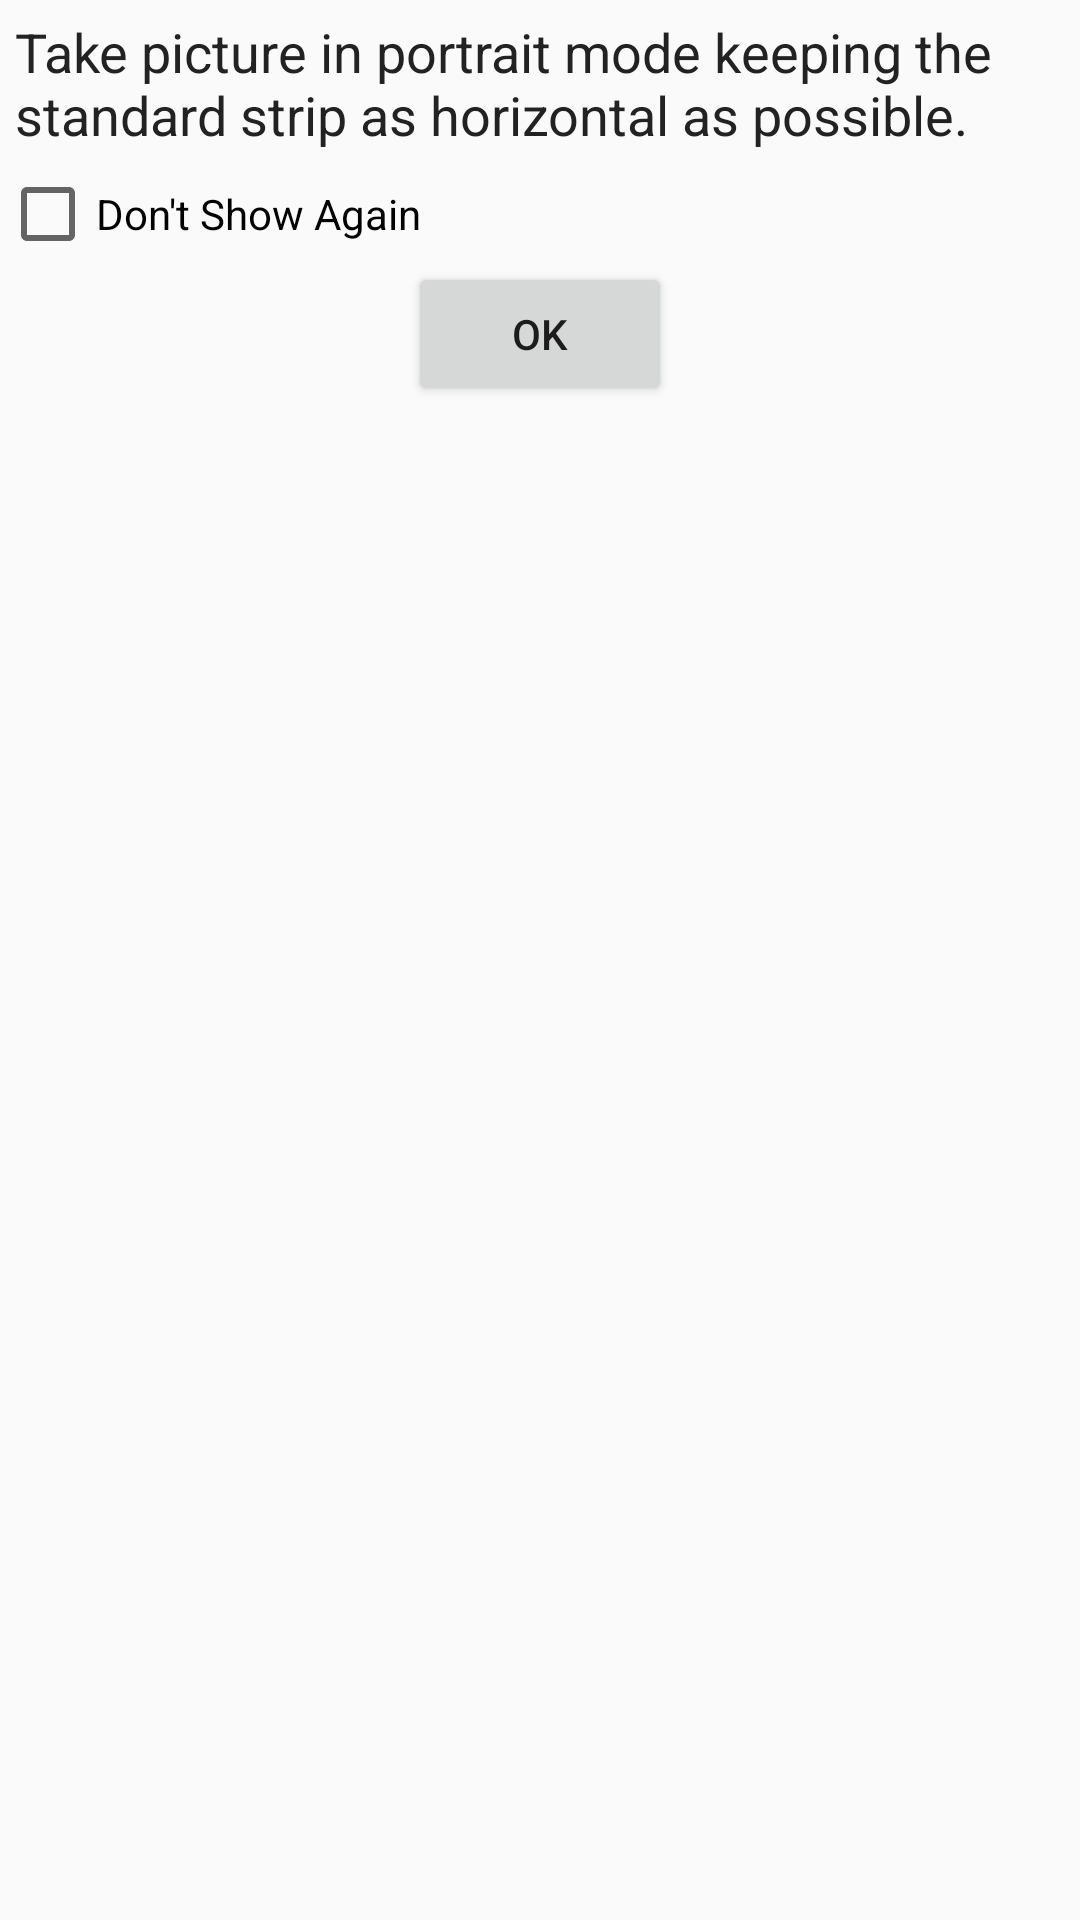

Reconstruct the res/layout file that produces this screen, plus the resources it refers to.
<!-- AndroidManifest.xml: application theme AppTheme -->
<!-- res/layout/dialog_instructions.xml -->
<?xml version="1.0" encoding="utf-8"?>
<LinearLayout xmlns:android="http://schemas.android.com/apk/res/android"
    android:orientation="vertical"
    android:layout_width="match_parent"
    android:layout_height="match_parent">

    <TextView
        android:layout_width="wrap_content"
        android:padding="5dp"
        android:layout_height="wrap_content"
        android:textAppearance="?android:attr/textAppearanceMedium"
        android:textColor="#222"
        android:text="@string/instructions"
        android:id="@+id/textView"
        android:layout_gravity="center_horizontal" />

    <CheckBox
        android:layout_width="wrap_content"
        android:layout_height="wrap_content"
        android:text="@string/checkboxText"
        android:id="@+id/checkBox" />

    <Button
        android:layout_width="wrap_content"
        android:layout_height="wrap_content"
        android:text="OK"
        android:id="@+id/button4"
        android:layout_gravity="center_horizontal" />


</LinearLayout>
<!-- resources referenced by this layout -->
<resources>
  <string name="checkboxText">Don\'t Show Again</string>
  <string name="instructions">Take picture in portrait mode keeping the standard strip as horizontal as possible.</string>
  <style name="AppTheme" parent="Theme.AppCompat.Light.DarkActionBar">
          
          <item name="colorPrimary">@color/colorPrimary</item>
          <item name="colorPrimaryDark">@color/colorPrimaryDark</item>
          <item name="colorAccent">@color/colorAccent</item>
          <item name="android:dialogTheme">@style/CustomDialog</item>
      </style>
  <color name="colorPrimary">#3F51B5</color>
  <color name="colorPrimaryDark">#303F9F</color>
  <color name="colorAccent">#0D47A1</color>
  <style name="CustomDialog" parent="@style/Theme.AppCompat.Light.Dialog">
          <item name="android:windowNoTitle">false</item>
      </style>
</resources>
